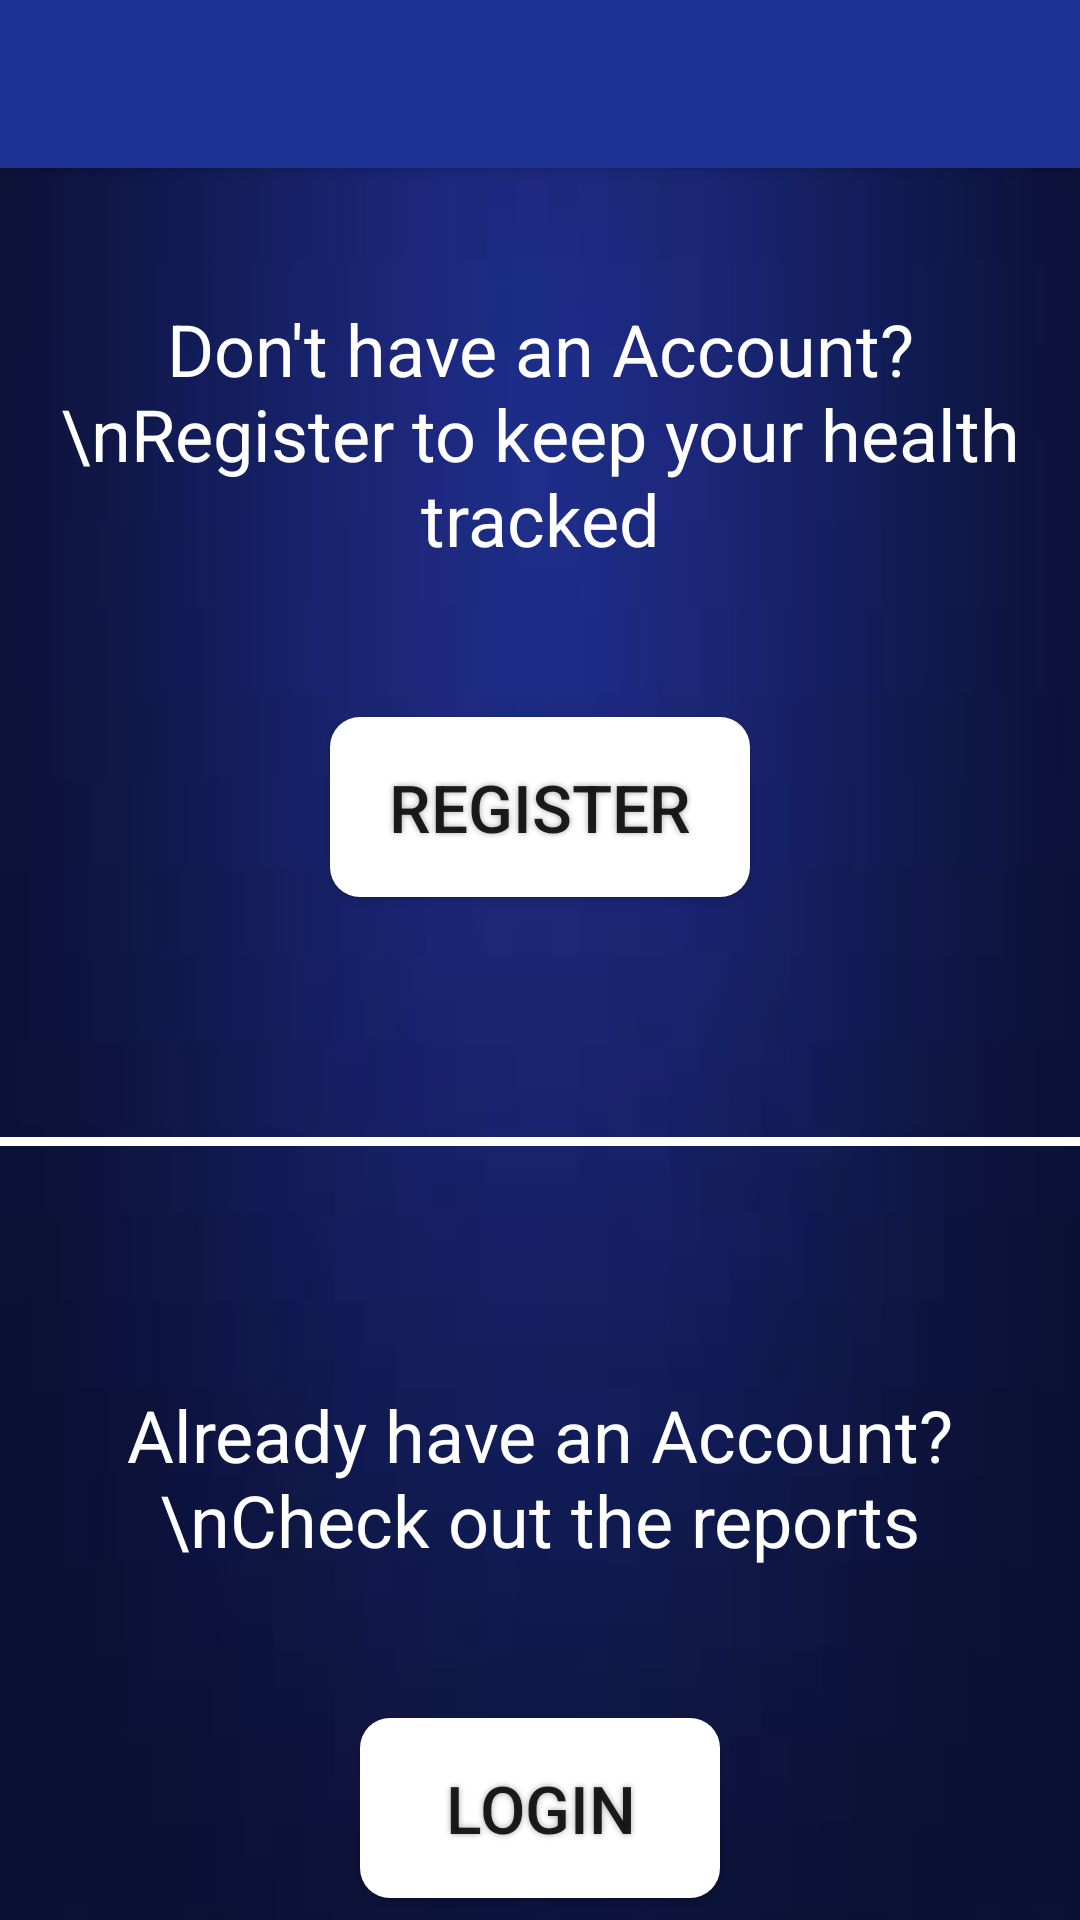

This screen was rendered from an Android layout file. Write that file and the resources it references.
<!-- AndroidManifest.xml: application theme AppTheme -->
<!-- res/layout/activity_secondpage.xml -->
<?xml version="1.0" encoding="utf-8"?>
<RelativeLayout xmlns:android="http://schemas.android.com/apk/res/android"
    xmlns:app="http://schemas.android.com/apk/res-auto"
    xmlns:tools="http://schemas.android.com/tools"
    android:layout_width="match_parent"
    android:layout_height="match_parent"
    android:background="@drawable/img"
    tools:context=".secondpage">

    <include
        android:id="@+id/toolbar"
        layout="@layout/toolbar" />

    <TextView
        android:id="@+id/reg"
        android:layout_width="wrap_content"
        android:layout_height="wrap_content"
        android:layout_centerHorizontal="true"
        android:layout_marginLeft="20dp"
        android:layout_marginTop="100dp"
        android:gravity="center"
        android:text="Don't have an Account?\nRegister to keep your health tracked"
        android:textColor="@android:color/white"
        android:textSize="24sp" />

    <Button
        android:id="@+id/Registered"
        android:layout_below="@+id/reg"
        android:layout_centerHorizontal="true"
        android:layout_marginTop="50dp"
        android:onClick="Registergo"
        android:text="Register"
        android:layout_width="140dp"
        android:layout_height="60dp"
        android:background="@drawable/buttonshape"
        android:shadowColor="#A8A8A8"
        android:shadowDx="0"
        android:shadowDy="0"
        android:shadowRadius="5"
        android:textSize="22sp" />

    <View
        android:id="@+id/sep"
        android:layout_width="fill_parent"
        android:layout_height="3dp"
        android:layout_below="@+id/Registered"
        android:layout_marginTop="80dp"
        android:background="#FFFFFF" />

    <TextView
        android:id="@+id/log"
        android:layout_width="wrap_content"
        android:layout_height="wrap_content"
        android:layout_below="@+id/sep"
        android:layout_centerHorizontal="true"
        android:layout_marginTop="80dp"
        android:textColor="@android:color/white"
        android:gravity="center"
        android:text="Already have an Account?\nCheck out the reports"
        android:textSize="24sp" />

    <Button
        android:id="@+id/Logined"
        android:layout_below="@+id/log"
        android:layout_centerHorizontal="true"
        android:layout_marginTop="50dp"
        android:onClick="Logingo"
        android:text="Login"
        android:layout_width="120dp"
        android:layout_height="60dp"
        android:background="@drawable/buttonshape"
        android:shadowColor="#A8A8A8"
        android:shadowDx="0"
        android:shadowDy="0"
        android:shadowRadius="5"
        android:textSize="22sp"/>

</RelativeLayout>
<!-- res/layout/toolbar.xml (included above) -->
<?xml version="1.0" encoding="utf-8"?>
<androidx.appcompat.widget.Toolbar xmlns:android="http://schemas.android.com/apk/res/android"
    android:layout_width="match_parent"
    android:layout_height="wrap_content"
    android:background="#1e3294"
    android:elevation="4dp"
    android:theme="@style/ThemeOverlay.AppCompat.Dark.ActionBar">

</androidx.appcompat.widget.Toolbar>
<!-- resources referenced by this layout -->
<resources>
  <!-- drawable buttonshape (drawable) -->
  <?xml version="1.0" encoding="utf-8"?>
  <shape xmlns:android="http://schemas.android.com/apk/res/android" android:shape="rectangle" android:padding="10dp">
      <solid android:color="#FFFFFF
  "/> 
      <corners
          android:bottomRightRadius="10dp"
          android:bottomLeftRadius="10dp"
          android:topLeftRadius="10dp"
          android:topRightRadius="10dp"/>
  </shape>
  <!-- drawable img: jpg bitmap (drawable, 1153 bytes) -->
  <style name="AppTheme" parent="Theme.AppCompat.Light.NoActionBar">
          
          <item name="colorPrimary">#1e3294</item>
          <item name="colorPrimaryDark">#0d1748</item>
          <item name="colorAccent">@color/colorAccent</item>
      </style>
  <!-- not gathered from this repository: default colours our renderer supplied (Android Studio template values) -->
  <color name="colorAccent">#FF03DAC5</color>
</resources>
